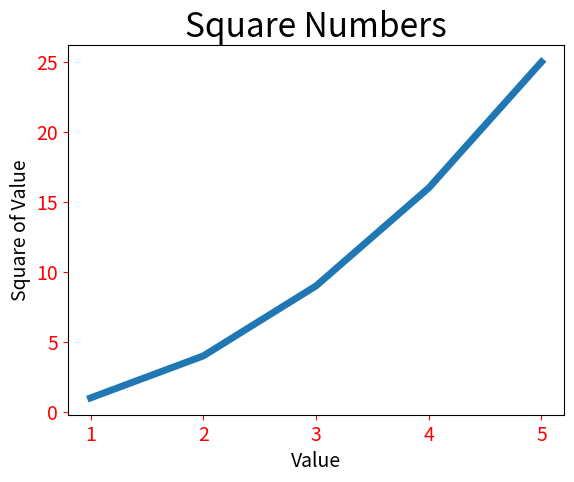

The matplotlib source for this figure:
#!/usr/bin/env python
# -*- encoding: utf-8 -*-
'''
@File    :   mpl_squares.py
@Time    :   2019/04/06 16:45:51
[redacted]
@Version :   1.0
[redacted]
@License :   
@Desc    :   绘制折线图
'''
# here put the import lib
# 导入了模块pyplot 

import matplotlib.pyplot as plt

input_values = [1, 2, 3, 4, 5] # X 轴数据

squares = [1, 4, 9, 16, 25] # Y 轴数据
'''
plot(*args[, scalex, scaley, data])
绘制 x y 坐标组成的线
'''
plt.plot(input_values, squares, linewidth=5)

# 设置图表标题， 并给坐标轴加上标签
plt.title( "Square Numbers", fontsize = 24 )
plt.xlabel( "Value", fontsize = 14 )
plt.ylabel( "Square of Value", fontsize = 14 )

# 设置刻度标记的大小
plt.tick_params( axis = 'both', labelsize = 14 , colors = 'r' ) # axis 将参数应用于哪个轴

plt.show()  
'''
打开matplotlib查看器， 并显示绘制的图形
'''
